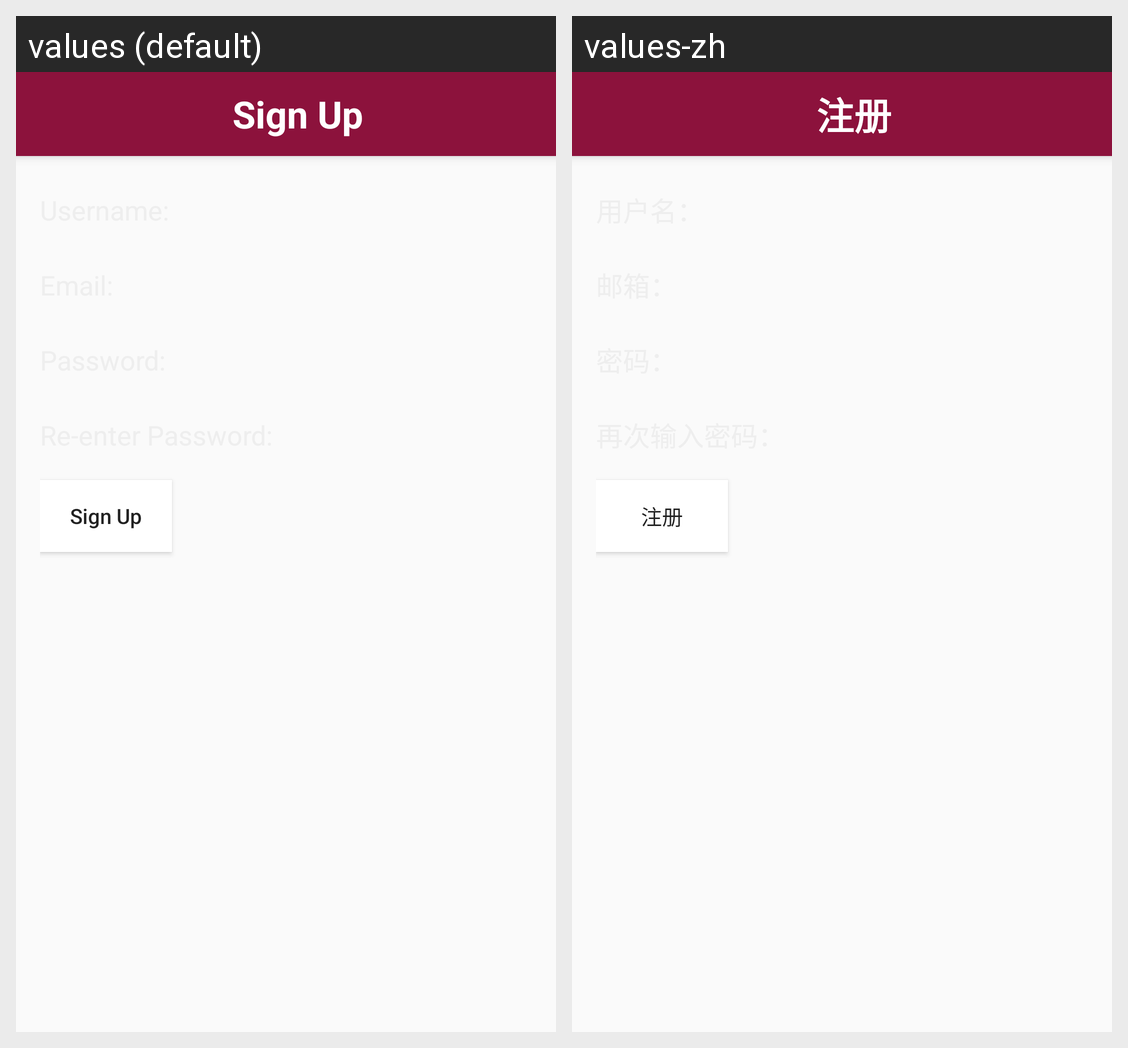

For this localized Android screen grid, give each drawn string resource with its value in every locale shown.
Android screen res/layout/activity_sign_up.xml rendered under 2 locales, left to right: values (default), values-zh. Device: Nexus 5 (rendered at 1080×1920; each locale shown at half size, 540×960, under a caption strip naming it); theme AppTheme.NoActionBar.
Strings drawn on this screen, with the default value and each locale's value (text and hints the layout hard-codes, and strings that could not be matched under every locale, appear in the picture but are not listed):

signup_activity_title
  values: Sign Up
  values-zh: 注册

signup_activity_signup_button_text
  values: Sign Up
  values-zh: 注册
